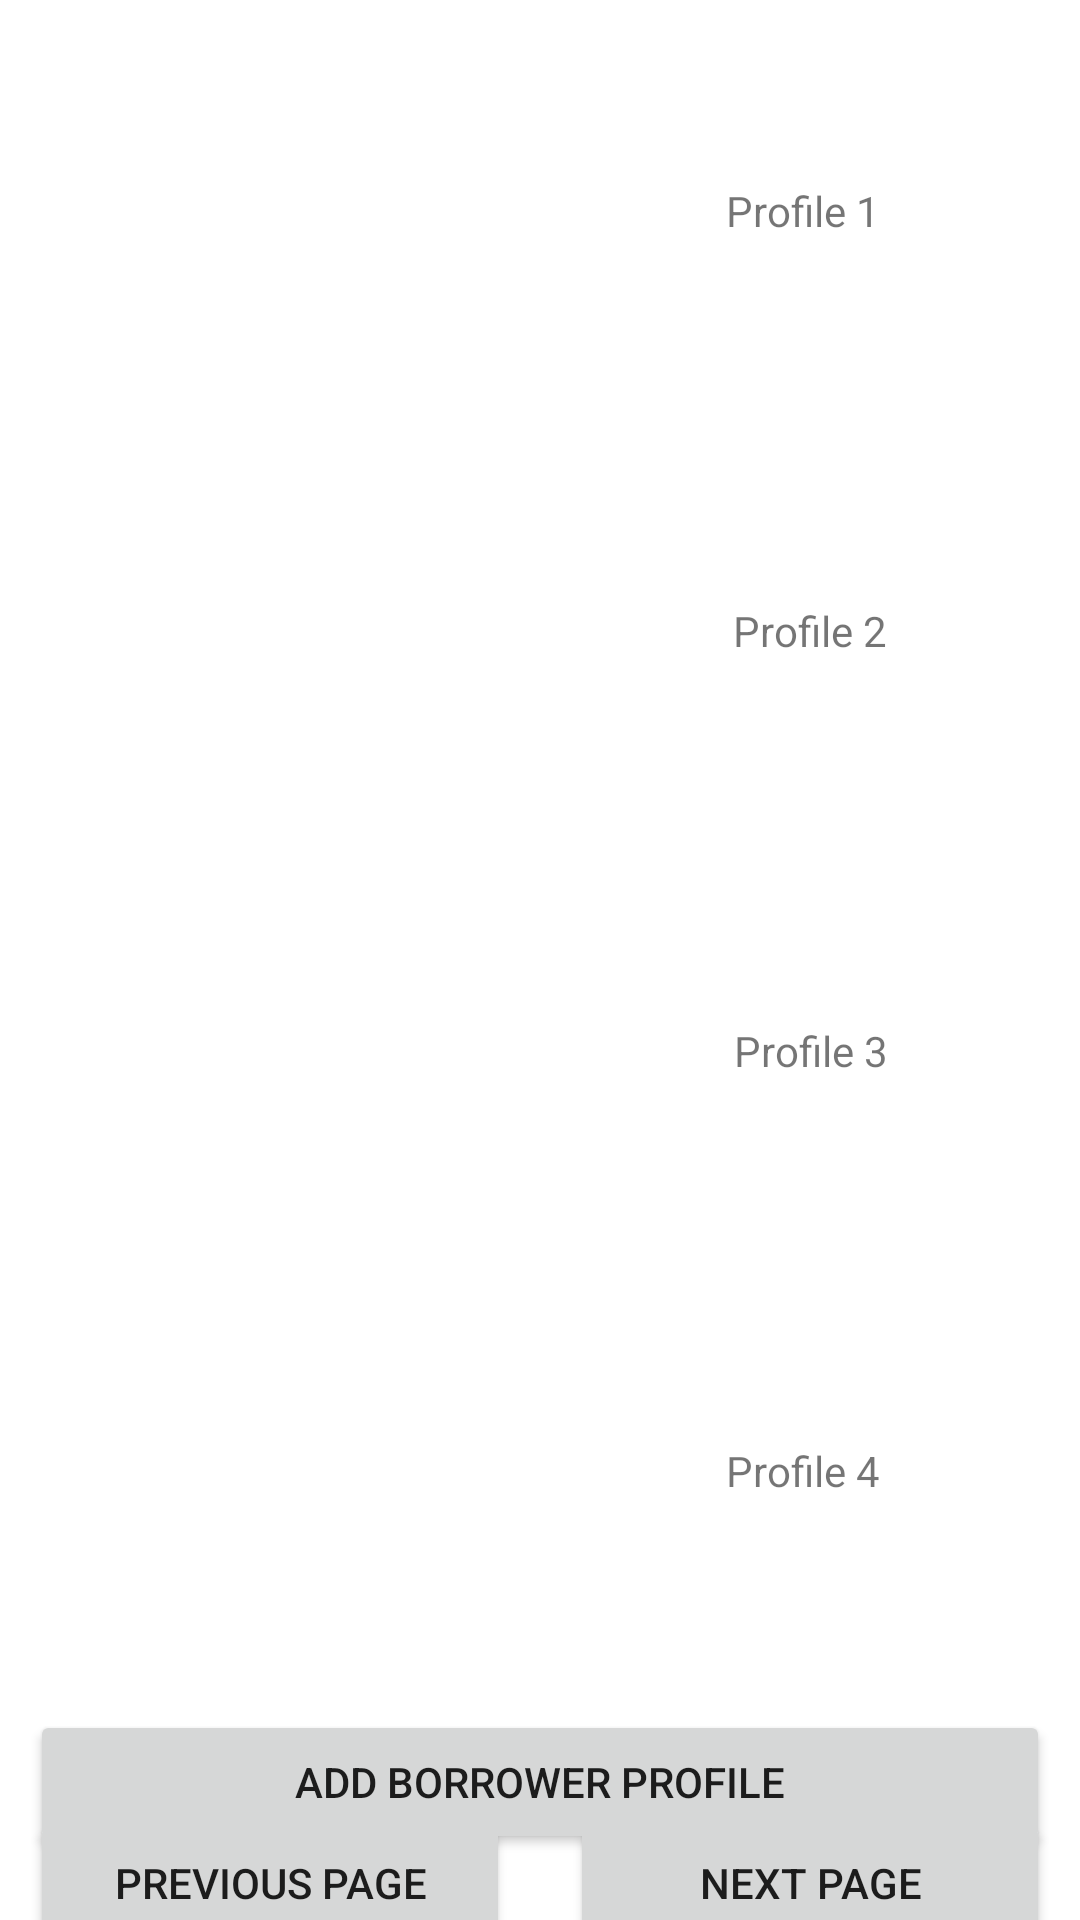

Here is an Android app screen rendered from its layout file. Give the layout XML and the strings, colors and styles it references.
<!-- AndroidManifest.xml: application theme Theme.LoanSharkApp -->
<!-- res/layout/activity_view_borrower.xml -->
<?xml version="1.0" encoding="utf-8"?>
<androidx.constraintlayout.widget.ConstraintLayout xmlns:android="http://schemas.android.com/apk/res/android"
    xmlns:app="http://schemas.android.com/apk/res-auto"
    xmlns:tools="http://schemas.android.com/tools"
    android:id="@+id/layoutTop"
    android:layout_width="match_parent"
    android:layout_height="match_parent"
    android:orientation="vertical"
    tools:context=".ViewBorrowerActivity">

    <androidx.constraintlayout.utils.widget.ImageFilterView
        android:id="@+id/imageViewProfile1"
        android:layout_width="100sp"
        android:layout_height="100sp"
        android:scaleType="centerCrop"
        app:layout_constraintBottom_toTopOf="@+id/guideline4"
        app:layout_constraintEnd_toEndOf="parent"
        app:layout_constraintHorizontal_bias="0.308"
        app:layout_constraintStart_toStartOf="parent"
        app:layout_constraintTop_toTopOf="parent"
        app:roundPercent="1"
        tools:srcCompat="@tools:sample/avatars" />

    <androidx.constraintlayout.utils.widget.ImageFilterView
        android:id="@+id/imageViewProfile4"
        android:layout_width="100sp"
        android:layout_height="100sp"
        android:scaleType="centerCrop"
        app:layout_constraintBottom_toTopOf="@+id/guideline7"
        app:layout_constraintEnd_toEndOf="parent"
        app:layout_constraintHorizontal_bias="0.308"
        app:layout_constraintStart_toStartOf="parent"
        app:layout_constraintTop_toTopOf="@+id/guideline6"
        app:roundPercent="1"
        tools:srcCompat="@tools:sample/avatars" />

    <androidx.constraintlayout.utils.widget.ImageFilterView
        android:id="@+id/imageViewProfile2"
        android:layout_width="100sp"
        android:layout_height="100sp"
        android:scaleType="centerCrop"
        app:layout_constraintBottom_toTopOf="@+id/guideline5"
        app:layout_constraintEnd_toEndOf="parent"
        app:layout_constraintHorizontal_bias="0.308"
        app:layout_constraintStart_toStartOf="parent"
        app:layout_constraintTop_toTopOf="@+id/guideline4"
        app:roundPercent="1"
        tools:srcCompat="@tools:sample/avatars" />

    <androidx.constraintlayout.utils.widget.ImageFilterView
        android:id="@+id/imageViewProfile3"
        android:layout_width="100sp"
        android:layout_height="100sp"
        android:scaleType="centerCrop"
        app:layout_constraintBottom_toTopOf="@+id/guideline6"
        app:layout_constraintEnd_toEndOf="parent"
        app:layout_constraintHorizontal_bias="0.308"
        app:layout_constraintStart_toStartOf="parent"
        app:layout_constraintTop_toTopOf="@+id/guideline5"
        app:roundPercent="1"
        tools:srcCompat="@tools:sample/avatars" />

    <Button
        android:id="@+id/buttonAddBorrowerProfile"
        android:layout_width="match_parent"
        android:layout_height="wrap_content"
        android:layout_margin="10sp"
        android:layout_marginStart="10dp"
        android:layout_marginEnd="10dp"
        android:text="Add Borrower Profile"
        app:layout_constraintBottom_toTopOf="@+id/guideline8"
        app:layout_constraintEnd_toEndOf="parent"
        app:layout_constraintHorizontal_bias="0.0"
        app:layout_constraintStart_toStartOf="parent"
        app:layout_constraintTop_toTopOf="@+id/guideline7"
        app:layout_constraintVertical_bias="0.087" />

    <Button
        android:id="@+id/buttonPreviousPage"
        android:layout_width="0dp"
        android:layout_height="wrap_content"
        android:layout_marginStart="10dp"
        android:layout_marginTop="20dp"
        android:layout_marginEnd="10dp"
        android:layout_marginBottom="10dp"
        android:onClick="togglePrevProfile"
        android:text="Previous Page"
        app:layout_constraintBottom_toTopOf="@+id/guideline8"
        app:layout_constraintEnd_toStartOf="@+id/buttonNextPage"
        app:layout_constraintStart_toStartOf="parent"
        app:layout_constraintTop_toBottomOf="@+id/buttonAddBorrowerProfile" />

    <Button
        android:id="@+id/buttonNextPage"
        android:layout_width="0dp"
        android:layout_height="wrap_content"
        android:layout_marginStart="10dp"
        android:layout_marginTop="20dp"
        android:layout_marginEnd="10dp"
        android:layout_marginBottom="10dp"
        android:onClick="toggleNextProfile"
        android:text="Next Page"
        app:layout_constraintBottom_toTopOf="@+id/guideline8"
        app:layout_constraintEnd_toEndOf="parent"
        app:layout_constraintStart_toEndOf="@+id/buttonPreviousPage"
        app:layout_constraintTop_toBottomOf="@+id/buttonAddBorrowerProfile" />

    <TextView
        android:id="@+id/textViewProfile1"
        android:layout_width="wrap_content"
        android:layout_height="wrap_content"
        android:layout_marginStart="76dp"
        android:layout_marginEnd="76dp"
        android:text="Profile 1"
        app:layout_constraintBottom_toTopOf="@+id/guideline4"
        app:layout_constraintEnd_toEndOf="parent"
        app:layout_constraintHorizontal_bias="0.6"
        app:layout_constraintStart_toEndOf="@+id/imageViewProfile1"
        app:layout_constraintTop_toTopOf="parent" />

    <TextView
        android:id="@+id/textViewProfile2"
        android:layout_width="wrap_content"
        android:layout_height="wrap_content"
        android:layout_marginStart="76dp"
        android:layout_marginEnd="76dp"
        android:text="Profile 2"
        app:layout_constraintBottom_toTopOf="@+id/guideline5"
        app:layout_constraintEnd_toEndOf="parent"
        app:layout_constraintStart_toEndOf="@+id/imageViewProfile2"
        app:layout_constraintTop_toTopOf="@+id/guideline4" />

    <TextView
        android:id="@+id/textViewProfile3"
        android:layout_width="wrap_content"
        android:layout_height="wrap_content"
        android:text="Profile 3"
        app:layout_constraintBottom_toTopOf="@+id/guideline6"
        app:layout_constraintEnd_toEndOf="parent"
        app:layout_constraintHorizontal_bias="0.503"
        app:layout_constraintStart_toEndOf="@+id/imageViewProfile3"
        app:layout_constraintTop_toTopOf="@+id/guideline5" />

    <TextView
        android:id="@+id/textViewProfile4"
        android:layout_width="wrap_content"
        android:layout_height="wrap_content"
        android:layout_marginStart="76dp"
        android:layout_marginEnd="76dp"
        android:text="Profile 4"
        app:layout_constraintBottom_toTopOf="@+id/guideline7"
        app:layout_constraintEnd_toEndOf="parent"
        app:layout_constraintHorizontal_bias="0.6"
        app:layout_constraintStart_toEndOf="@+id/imageViewProfile4"
        app:layout_constraintTop_toTopOf="@+id/guideline6" />

    <androidx.constraintlayout.widget.Guideline
        android:id="@+id/guideline4"
        android:layout_width="wrap_content"
        android:layout_height="wrap_content"
        android:orientation="horizontal"
        app:layout_constraintGuide_begin="140dp" />

    <androidx.constraintlayout.widget.Guideline
        android:id="@+id/guideline5"
        android:layout_width="wrap_content"
        android:layout_height="wrap_content"
        android:orientation="horizontal"
        app:layout_constraintGuide_begin="280dp" />

    <androidx.constraintlayout.widget.Guideline
        android:id="@+id/guideline6"
        android:layout_width="wrap_content"
        android:layout_height="wrap_content"
        android:orientation="horizontal"
        app:layout_constraintGuide_begin="420dp" />

    <androidx.constraintlayout.widget.Guideline
        android:id="@+id/guideline7"
        android:layout_width="wrap_content"
        android:layout_height="wrap_content"
        android:orientation="horizontal"
        app:layout_constraintGuide_begin="560dp" />

    <androidx.constraintlayout.widget.Guideline
        android:id="@+id/guideline8"
        android:layout_width="wrap_content"
        android:layout_height="wrap_content"
        android:orientation="horizontal"
        app:layout_constraintGuide_percent="0.98" />

</androidx.constraintlayout.widget.ConstraintLayout>
<!-- resources referenced by this layout -->
<resources>
  <style name="Theme.LoanSharkApp" parent="Theme.MaterialComponents.DayNight.DarkActionBar">
          
          <item name="colorPrimary">@color/purple_500</item>
          <item name="colorPrimaryVariant">@color/purple_700</item>
          <item name="colorOnPrimary">@color/white</item>
          
          <item name="colorSecondary">@color/teal_200</item>
          <item name="colorSecondaryVariant">@color/teal_700</item>
          <item name="colorOnSecondary">@color/black</item>
          
          <item name="android:statusBarColor">?attr/colorPrimaryVariant</item>
          
      </style>
  <!-- not gathered from this repository: default colours our renderer supplied (Android Studio template values) -->
  <color name="purple_500">#FF6200EE</color>
  <color name="purple_700">#FF3700B3</color>
  <color name="teal_200">#FF03DAC5</color>
  <color name="teal_700">#FF018786</color>
  <color name="black">#FF000000</color>
  <color name="white">#FFFFFFFF</color>
</resources>
